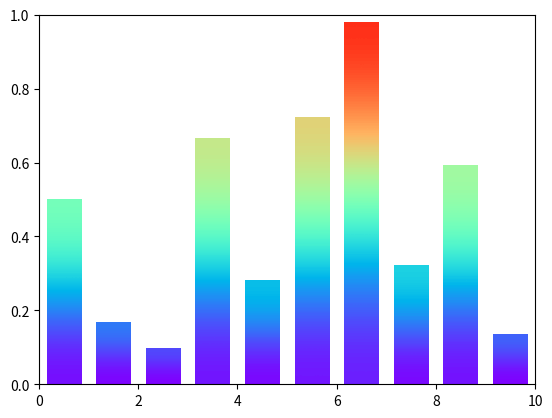

The script that saved this image:
import numpy as np
import matplotlib.pyplot as plt
from matplotlib.animation import FuncAnimation
from functools import partial


def gradient_image(ax, extent, direction=0, cmap_range=(0, 1), **kwargs):
    phi = direction * np.pi / 2
    v = np.array([np.cos(phi), np.sin(phi)])
    X = np.array([[v @ [1, 0], v @ [1, 1]],
                [v @ [0, 0], v @ [0, 1]]])
    a, b = cmap_range
    X = a + (b - a) / X.max()*X
    im = ax.imshow(X, extent=extent, interpolation='bicubic', norm = plt.cm.colors.NoNorm(vmin = 0, vmax = 1), **kwargs)
    return im



def gradient_bar(ax, x, y, width=0.5, bottom=0):
    for left, top in zip(x, y):
        right = left + width
        gradient_image(ax, extent=(left, right, bottom, top), cmap=plt.cm.get_cmap('rainbow'), cmap_range=(0, top))


xmin, xmax = xlim = 0, 10
ymin, ymax = ylim = 0, 1

fig, ax = plt.subplots()
ax.set(xlim=xlim, ylim=ylim, autoscale_on=False)

x, y = [], []


ax.set_aspect('auto')

N = 10
x = np.arange(N) + 0.15
y = np.random.rand(N)
gradient_bar(ax, x, y, width=0.7)
ax.set_aspect('auto')

plt.show()
